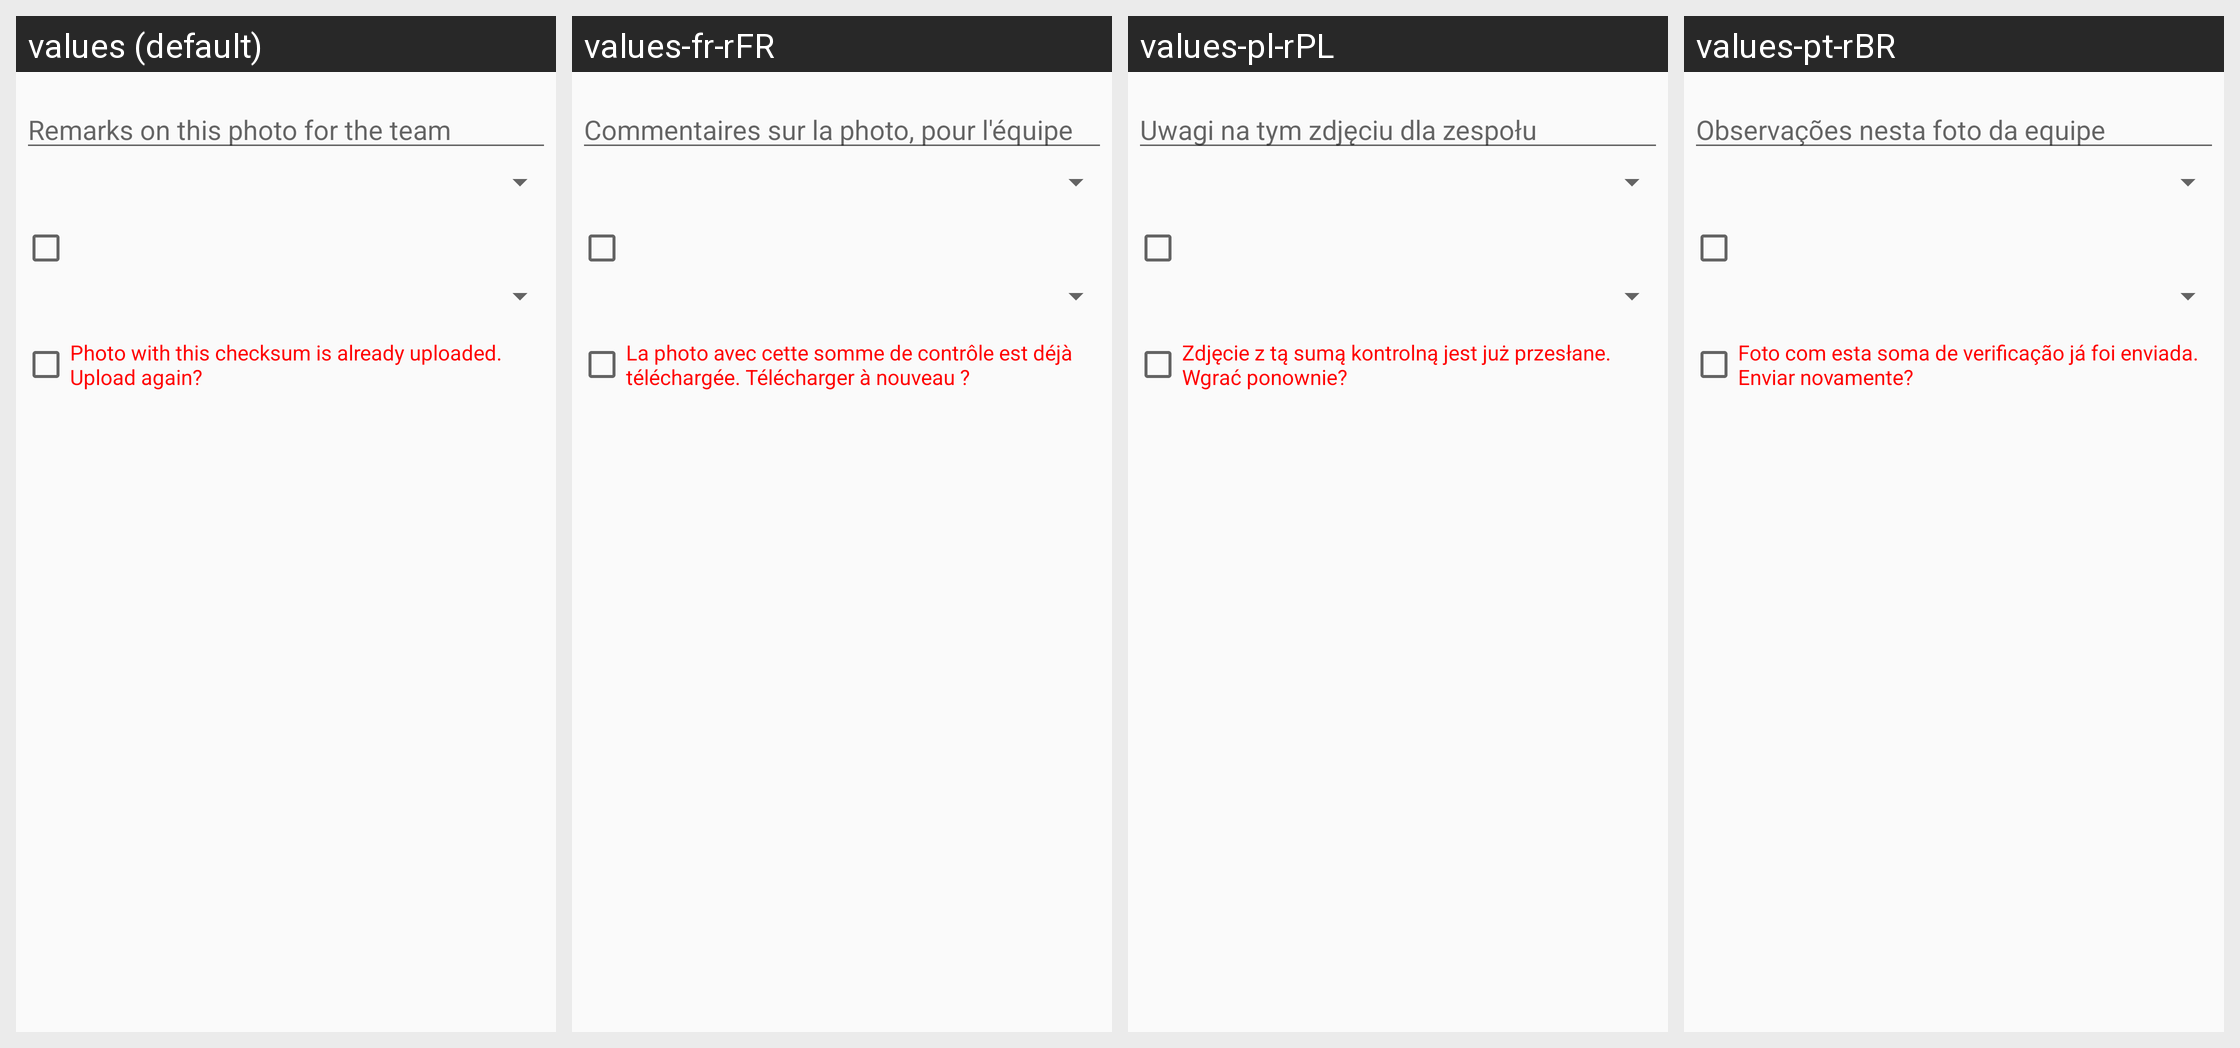

The same Android screen rendered under several of its app's locales, left to right. List the strings drawn on it with the default value and each locale's translation.
Android screen res/layout/upload.xml rendered under 4 locales, left to right: values (default), values-fr-rFR, values-pl-rPL, values-pt-rBR. Device: Nexus 5 (rendered at 1080×1920; each locale shown at half size, 540×960, under a caption strip naming it); theme AppTheme.
Other locales in the repository, not shown: values-bg, values-bg-rBG, values-cs, values-cs-rCZ, values-da, values-da-rDK, values-de, values-de-rDE, values-en, values-es, values-es-rES, values-et, values-et-rEE, values-fi, values-fi-rFI, values-fr, values-hu, values-hu-rHU, values-it, values-it-rIT, values-nl, values-nl-rNL, values-pl, values-pt, values-pt-rPT, values-ro, values-ro-rRO, values-sk, values-sk-rSK, values-sl, values-sl-rSI.
Strings drawn on this screen, with the default value and each locale's value (text and hints the layout hard-codes, and strings that could not be matched under every locale, appear in the picture but are not listed):

comment_hint
  values: Remarks on this photo for the team
  values-fr-rFR: Commentaires sur la photo, pour l'équipe
  values-pl-rPL: Uwagi na tym zdjęciu dla zespołu
  values-pt-rBR: Observações nesta foto da equipe

photo_checksum
  values: Photo with this checksum is already uploaded. Upload again?
  values-fr-rFR: La photo avec cette somme de contrôle est déjà téléchargée. Télécharger à nouveau ?
  values-pl-rPL: Zdjęcie z tą sumą kontrolną jest już przesłane. Wgrać ponownie?
  values-pt-rBR: Foto com esta soma de verificação já foi enviada. Enviar novamente?
